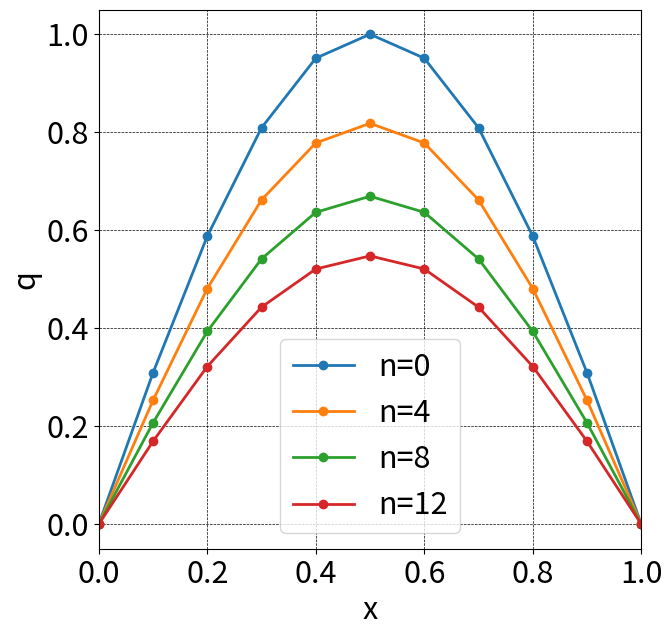

Recreate this plot in Python.
import numpy as np
import matplotlib.pyplot as plt

def init(jmax):
    x = np.linspace(0,1,jmax)
    q = np.sin(np.pi*x)
    return (x,q)

def do_computing(x, q, a, dt, dx, nmax, interval=2):
    plt.figure(figsize=(7,7),dpi=100)
    plt.rcParams["font.size"] = 22
    plt.plot(x, q, marker='o', lw=2, label='n=0')

    for n in range(1,nmax+1):
        qold = q.copy()
        for j in range(1,jmax-1):
            dq = a*dt*(qold[j+1]-2.0*qold[j]+qold[j-1])/(dx**2)
            q[j] = qold[j] + dq

        q[0]=0
        q[-1]=0

        if n % interval == 0:
            plt.plot(x,q,marker='o',lw=2,label=f'n={n}')

        plt.grid(color='black', linestyle='dashed', linewidth=0.5)
        plt.xlim([0,1])
        plt.xlabel('x')
        plt.ylabel('q')
        plt.legend()
        plt.savefig('output_plot.png')


jmax=11
nmax=12
a=2
dt=0.01
dx=0.2
x,q=init(jmax)

do_computing(x,q,a,dt,dx,nmax,interval=4)
